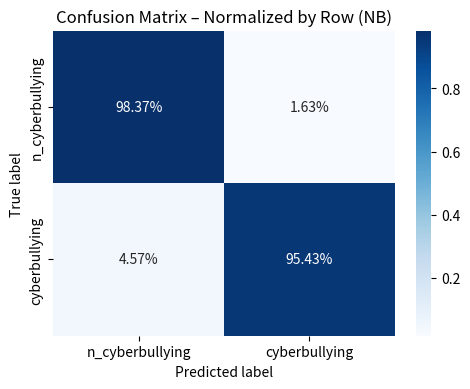

This chart was generated by the following Python code:
import numpy as np
import seaborn as sns
import matplotlib.pyplot as plt

# --- aqui são os valores da matriz de confusão do NB ---
# Ordem: [[Verdadeiro Negativo, Falso Positivo],
#         [Falso Negativo, Verdadeiro Positivo]]
cm = np.array([[5124, 85],     
               [236, 4928]])

# ---  Nomes das classes (na ordem correta) ---
labels = ['n_cyberbullying', 'cyberbullying']

# --- 3️⃣ Normalização por linha (para ver proporção de acertos e erros por classe) ---
cm_normalized = cm.astype('float') / cm.sum(axis=1)[:, np.newaxis]

# --- 4️⃣ Criação do heatmap ---
plt.figure(figsize=(5, 4))
sns.heatmap(cm_normalized,
            annot=True,          # mostra os números
            fmt=".2%",            # mostra em porcentagem
            cmap="Blues",
            xticklabels=labels,
            yticklabels=labels)

# --- 5️⃣ Títulos e rótulos ---
plt.title("Confusion Matrix – Normalized by Row (NB)")
plt.xlabel("Predicted label")
plt.ylabel("True label")
plt.tight_layout()
plt.show()
plt.savefig('heatmap_normalizado_NB.png', dpi=300, bbox_inches='tight')
